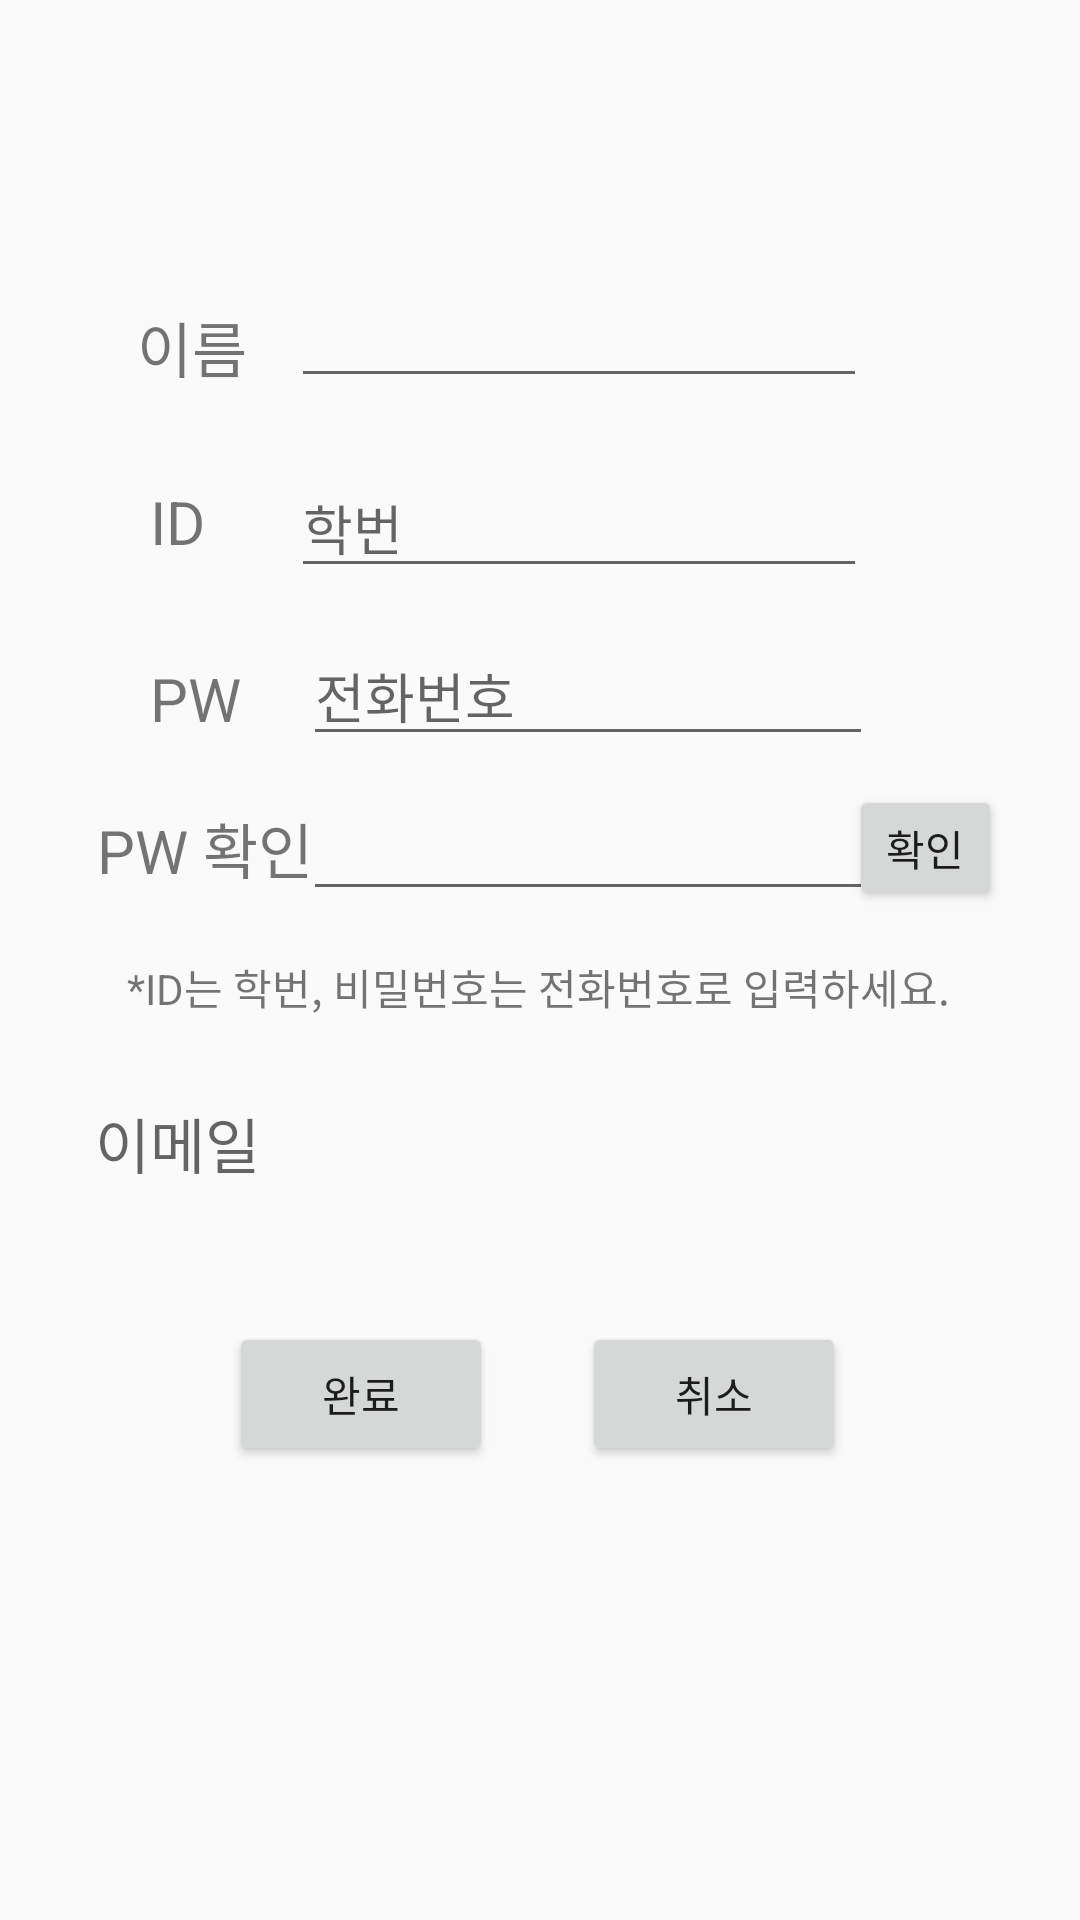

Reconstruct the res/layout file that produces this screen, plus the resources it refers to.
<!-- AndroidManifest.xml: application theme AppTheme -->
<!-- res/layout/activity_main2.xml -->
<?xml version="1.0" encoding="utf-8"?>

<android.support.constraint.ConstraintLayout
    xmlns:android="http://schemas.android.com/apk/res/android"
    xmlns:app="http://schemas.android.com/apk/res-auto"
    xmlns:tools="http://schemas.android.com/tools"
    android:orientation="vertical"
    android:layout_width="match_parent"
    android:layout_height="match_parent">

    <EditText
        android:id="@+id/pw"
        android:layout_width="190dp"
        android:layout_height="42dp"
        android:layout_marginStart="8dp"
        android:layout_marginLeft="8dp"
        android:layout_marginTop="8dp"
        android:layout_marginEnd="8dp"
        android:layout_marginRight="8dp"
        android:layout_marginBottom="8dp"
        android:ems="10"
        android:hint="전화번호"
        android:inputType="textPassword"
        android:maxLength="11"
        app:layout_constraintBottom_toBottomOf="parent"
        app:layout_constraintEnd_toEndOf="parent"
        app:layout_constraintHorizontal_bias="0.604"
        app:layout_constraintStart_toStartOf="parent"
        app:layout_constraintTop_toTopOf="parent"
        app:layout_constraintVertical_bias="0.347" />

    <EditText
        android:id="@+id/pw2"
        android:layout_width="190dp"
        android:layout_height="42dp"
        android:layout_marginStart="8dp"
        android:layout_marginLeft="8dp"
        android:layout_marginTop="8dp"
        android:layout_marginEnd="8dp"
        android:layout_marginRight="8dp"
        android:layout_marginBottom="8dp"
        android:ems="10"
        android:inputType="textPassword"
        android:maxLength="11"
        app:layout_constraintBottom_toBottomOf="parent"
        app:layout_constraintEnd_toEndOf="parent"
        app:layout_constraintHorizontal_bias="0.604"
        app:layout_constraintStart_toStartOf="parent"
        app:layout_constraintTop_toTopOf="parent"
        app:layout_constraintVertical_bias="0.436" />

    <TextView
        android:id="@+id/textView4"
        android:layout_width="33dp"
        android:layout_height="wrap_content"
        android:layout_marginStart="8dp"
        android:layout_marginLeft="8dp"
        android:layout_marginTop="8dp"
        android:layout_marginEnd="8dp"
        android:layout_marginRight="8dp"
        android:layout_marginBottom="8dp"
        android:text="ID"
        android:textSize="20dp"
        app:layout_constraintBottom_toBottomOf="parent"
        app:layout_constraintEnd_toEndOf="parent"
        app:layout_constraintHorizontal_bias="0.135"
        app:layout_constraintStart_toStartOf="parent"
        app:layout_constraintTop_toTopOf="parent"
        app:layout_constraintVertical_bias="0.255" />

    <TextView
        android:id="@+id/textView9"
        android:layout_width="46dp"
        android:layout_height="31dp"
        android:layout_marginStart="8dp"
        android:layout_marginLeft="8dp"
        android:layout_marginTop="8dp"
        android:layout_marginEnd="8dp"
        android:layout_marginRight="8dp"
        android:layout_marginBottom="8dp"
        android:text="이름"
        android:textSize="20dp"
        app:layout_constraintBottom_toBottomOf="parent"
        app:layout_constraintEnd_toEndOf="parent"
        app:layout_constraintHorizontal_bias="0.126"
        app:layout_constraintStart_toStartOf="parent"
        app:layout_constraintTop_toTopOf="parent"
        app:layout_constraintVertical_bias="0.157" />

    <TextView
        android:id="@+id/textView6"
        android:layout_width="38dp"
        android:layout_height="25dp"
        android:layout_marginStart="8dp"
        android:layout_marginLeft="8dp"
        android:layout_marginTop="8dp"
        android:layout_marginEnd="8dp"
        android:layout_marginRight="8dp"
        android:layout_marginBottom="8dp"
        android:text="PW"
        android:textSize="20dp"
        app:layout_constraintBottom_toBottomOf="parent"
        app:layout_constraintEnd_toEndOf="parent"
        app:layout_constraintHorizontal_bias="0.137"
        app:layout_constraintStart_toStartOf="parent"
        app:layout_constraintTop_toTopOf="parent"
        app:layout_constraintVertical_bias="0.353" />

    <EditText
        android:id="@+id/id"
        android:layout_width="192dp"
        android:layout_height="42dp"
        android:layout_marginStart="8dp"
        android:layout_marginLeft="8dp"
        android:layout_marginTop="8dp"
        android:layout_marginEnd="8dp"
        android:layout_marginRight="8dp"
        android:layout_marginBottom="8dp"
        android:ems="10"
        android:hint="학번"
        android:inputType="textPersonName"
        android:maxLength="8"
        app:layout_constraintBottom_toBottomOf="parent"
        app:layout_constraintEnd_toEndOf="parent"
        app:layout_constraintHorizontal_bias="0.586"
        app:layout_constraintStart_toStartOf="parent"
        app:layout_constraintTop_toTopOf="parent"
        app:layout_constraintVertical_bias="0.251" />

    <EditText
        android:id="@+id/name"
        android:layout_width="192dp"
        android:layout_height="42dp"
        android:layout_marginStart="8dp"
        android:layout_marginLeft="8dp"
        android:layout_marginTop="8dp"
        android:layout_marginEnd="8dp"
        android:layout_marginRight="8dp"
        android:layout_marginBottom="8dp"
        android:ems="10"
        android:inputType="textPersonName"
        android:maxLength="8"
        app:layout_constraintBottom_toBottomOf="parent"
        app:layout_constraintEnd_toEndOf="parent"
        app:layout_constraintHorizontal_bias="0.586"
        app:layout_constraintStart_toStartOf="parent"
        app:layout_constraintTop_toTopOf="parent"
        app:layout_constraintVertical_bias="0.142" />

    <Button
        android:id="@+id/complete"
        android:layout_width="wrap_content"
        android:layout_height="wrap_content"
        android:layout_marginStart="8dp"
        android:layout_marginLeft="8dp"
        android:layout_marginTop="8dp"
        android:layout_marginEnd="8dp"
        android:layout_marginRight="8dp"
        android:layout_marginBottom="8dp"
        android:text="완료"
        app:layout_constraintBottom_toBottomOf="parent"
        app:layout_constraintEnd_toEndOf="parent"
        app:layout_constraintHorizontal_bias="0.267"
        app:layout_constraintStart_toStartOf="parent"
        app:layout_constraintTop_toTopOf="parent"
        app:layout_constraintVertical_bias="0.751" />

    <Button
        android:id="@+id/check"
        android:layout_width="51dp"
        android:layout_height="42dp"
        android:layout_marginStart="8dp"
        android:layout_marginLeft="8dp"
        android:layout_marginTop="8dp"
        android:layout_marginEnd="8dp"
        android:layout_marginRight="8dp"
        android:layout_marginBottom="8dp"
        android:text="확인"
        app:layout_constraintBottom_toBottomOf="parent"
        app:layout_constraintEnd_toEndOf="parent"
        app:layout_constraintHorizontal_bias="0.938"
        app:layout_constraintStart_toStartOf="parent"
        app:layout_constraintTop_toTopOf="parent"
        app:layout_constraintVertical_bias="0.436" />

    <Button
        android:id="@+id/cancle"
        android:layout_width="wrap_content"
        android:layout_height="wrap_content"
        android:layout_marginStart="8dp"
        android:layout_marginLeft="8dp"
        android:layout_marginTop="8dp"
        android:layout_marginEnd="8dp"
        android:layout_marginRight="8dp"
        android:layout_marginBottom="8dp"
        android:text="취소"
        app:layout_constraintBottom_toBottomOf="parent"
        app:layout_constraintEnd_toEndOf="parent"
        app:layout_constraintHorizontal_bias="0.726"
        app:layout_constraintStart_toStartOf="parent"
        app:layout_constraintTop_toTopOf="parent"
        app:layout_constraintVertical_bias="0.751" />

    <TextView
        android:id="@+id/textView7"
        android:layout_width="wrap_content"
        android:layout_height="wrap_content"
        android:layout_marginStart="8dp"
        android:layout_marginLeft="8dp"
        android:layout_marginTop="8dp"
        android:layout_marginEnd="8dp"
        android:layout_marginRight="8dp"
        android:layout_marginBottom="8dp"
        android:text="PW 확인"
        android:textSize="20dp"
        app:layout_constraintBottom_toBottomOf="parent"
        app:layout_constraintEnd_toEndOf="parent"
        app:layout_constraintHorizontal_bias="0.09"
        app:layout_constraintStart_toStartOf="parent"
        app:layout_constraintTop_toTopOf="parent"
        app:layout_constraintVertical_bias="0.437" />


    <TextView
        android:id="@+id/textView8"
        android:layout_width="wrap_content"
        android:layout_height="23dp"
        android:layout_marginStart="8dp"
        android:layout_marginLeft="8dp"
        android:layout_marginTop="8dp"
        android:layout_marginEnd="8dp"
        android:layout_marginRight="8dp"
        android:layout_marginBottom="8dp"
        android:text="*ID는 학번, 비밀번호는 전화번호로 입력하세요."
        app:layout_constraintBottom_toBottomOf="parent"
        app:layout_constraintEnd_toEndOf="parent"
        app:layout_constraintHorizontal_bias="0.495"
        app:layout_constraintStart_toStartOf="parent"
        app:layout_constraintTop_toTopOf="parent"
        app:layout_constraintVertical_bias="0.517" />

    <TextView
        android:id="@+id/textView11"
        android:layout_width="wrap_content"
        android:layout_height="35dp"
        android:layout_marginStart="8dp"
        android:layout_marginLeft="8dp"
        android:layout_marginEnd="8dp"
        android:layout_marginRight="8dp"
        android:layout_marginBottom="8dp"
        android:hint="이메일"
        android:textSize="20dp"
        app:layout_constraintBottom_toBottomOf="@+id/complete"
        app:layout_constraintEnd_toEndOf="@+id/textView8"
        app:layout_constraintHorizontal_bias="0.096"
        app:layout_constraintStart_toStartOf="parent"
        app:layout_constraintTop_toBottomOf="@+id/textView7"
        app:layout_constraintVertical_bias="0.466" />

    <EditText
        android:id="@+id/email"
        android:layout_width="wrap_content"
        android:layout_height="wrap_content"
        android:layout_marginStart="8dp"
        android:layout_marginLeft="8dp"
        android:layout_marginTop="20dp"
        android:layout_marginEnd="8dp"
        android:layout_marginRight="8dp"
        android:layout_marginBottom="8dp"
        android:ems="10"
        android:hint="이메일"
        android:inputType="textPersonName"
        app:layout_constraintBottom_toTopOf="parent"
        app:layout_constraintEnd_toEndOf="parent"
        app:layout_constraintHorizontal_bias="0.13"
        app:layout_constraintStart_toEndOf="@+id/textView11"
        app:layout_constraintTop_toBottomOf="@+id/textView8"
        app:layout_constraintVertical_bias="0.0" />


</android.support.constraint.ConstraintLayout>
<!-- resources referenced by this layout -->
<resources>
  <style name="AppTheme" parent="Theme.AppCompat.Light.DarkActionBar">
          
          <item name="colorPrimary">@color/colorRed</item>
          <item name="colorPrimaryDark">@color/colorRed</item>
          <item name="colorAccent">@color/colorAccent</item>
      </style>
  <color name="colorRed">#DC143C</color>
  <color name="colorAccent">#D81B60</color>
</resources>
